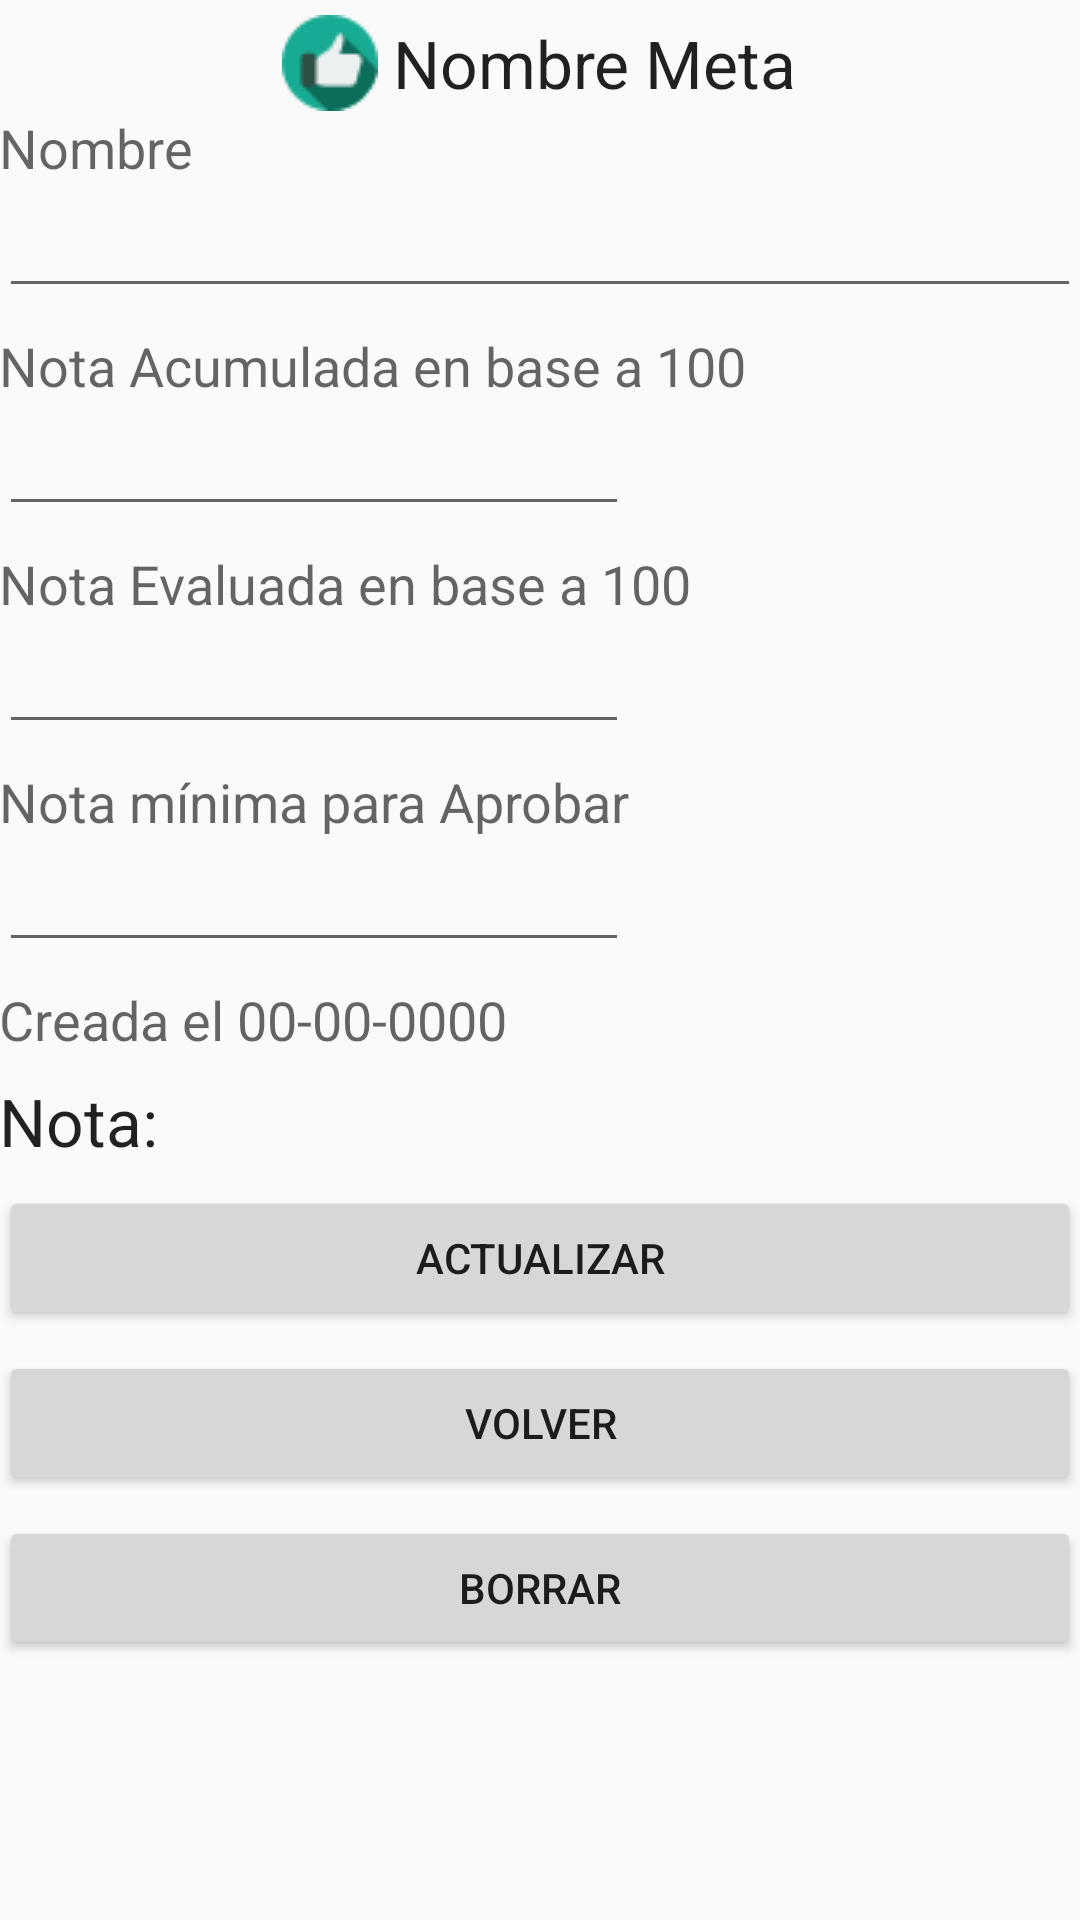

This screen was rendered from an Android layout file. Write that file and the resources it references.
<!-- AndroidManifest.xml: application theme AppTheme -->
<!-- res/layout/activity_actualizar_meta.xml -->
<?xml version="1.0" encoding="utf-8"?>

<LinearLayout xmlns:android="http://schemas.android.com/apk/res/android"
    xmlns:tools="http://schemas.android.com/tools"
    android:layout_width="match_parent"
    android:layout_height="match_parent"
    android:paddingBottom="@dimen/activity_vertical_margin"
    android:paddingLeft="@dimen/activity_horizontal_margin"
    android:paddingRight="@dimen/activity_horizontal_margin"
    android:paddingTop="5dp"
    android:id="@+id/layoutFondo"
    tools:context="com.cotosanchez.checkgoals.ActualizarMetaActivity"
    android:orientation="vertical">

    <LinearLayout
        android:orientation="horizontal"
        android:layout_width="wrap_content"
        android:layout_height="wrap_content"
        android:layout_gravity="center_horizontal">

        <ImageView
            android:layout_width="wrap_content"
            android:layout_height="wrap_content"
            android:id="@+id/imgEstado"
            android:src="@drawable/lograda2" />

        <TextView
            android:layout_width="wrap_content"
            android:layout_height="wrap_content"
            android:textAppearance="?android:attr/textAppearanceLarge"
            android:text="Nombre Meta"
            android:id="@+id/lblNombre"
            android:layout_marginLeft="5dp"
            android:layout_gravity="center_vertical" />
    </LinearLayout>

    <ScrollView
        android:layout_width="match_parent"
        android:layout_height="wrap_content"
        android:id="@+id/scrollView4" >

        <LinearLayout
            android:orientation="vertical"
            android:layout_width="match_parent"
            android:layout_height="match_parent">

            <TextView
                android:layout_width="wrap_content"
                android:layout_height="wrap_content"
                android:textAppearance="?android:attr/textAppearanceMedium"
                android:text="Nombre"
                android:id="@+id/textView2" />

            <EditText
                android:layout_width="match_parent"
                android:layout_height="wrap_content"
                android:inputType="textPersonName"
                android:ems="10"
                android:id="@+id/txtNombre" />

            <TextView
                android:layout_width="wrap_content"
                android:layout_height="wrap_content"
                android:textAppearance="?android:attr/textAppearanceMedium"
                android:id="@+id/lblNotaAcumulada"
                android:text="Nota Acumulada en base a 100"
                android:layout_marginTop="7dp" />

            <EditText
                android:layout_width="wrap_content"
                android:layout_height="wrap_content"
                android:inputType="number"
                android:ems="10"
                android:id="@+id/txtNotaAcumulada" />

            <TextView
                android:layout_width="wrap_content"
                android:layout_height="wrap_content"
                android:textAppearance="?android:attr/textAppearanceMedium"
                android:text="Nota Evaluada en base a 100"
                android:id="@+id/lblNotaEvaluada"
                android:layout_marginTop="7dp" />

            <EditText
                android:layout_width="wrap_content"
                android:layout_height="wrap_content"
                android:inputType="number"
                android:ems="10"
                android:id="@+id/txtNotaEvaluada" />

            <TextView
                android:layout_width="wrap_content"
                android:layout_height="wrap_content"
                android:textAppearance="?android:attr/textAppearanceMedium"
                android:text="Nota mínima para Aprobar"
                android:id="@+id/lblNotaMinima"
                android:layout_marginTop="7dp" />

            <EditText
                android:layout_width="wrap_content"
                android:layout_height="wrap_content"
                android:inputType="number"
                android:ems="10"
                android:id="@+id/txtNotaMinima" />

            <TextView
                android:layout_width="wrap_content"
                android:layout_height="wrap_content"
                android:textAppearance="?android:attr/textAppearanceMedium"
                android:text="Creada el 00-00-0000"
                android:id="@+id/lblFecha"
                android:layout_marginTop="7dp" />

            <TextView
                android:layout_width="wrap_content"
                android:layout_height="wrap_content"
                android:textAppearance="?android:attr/textAppearanceLarge"
                android:text="Nota:"
                android:id="@+id/lblNota"
                android:layout_marginTop="7dp" />

            <Button
                android:layout_width="match_parent"
                android:layout_height="wrap_content"
                android:text="Actualizar"
                android:id="@+id/btnActualizar"
                android:layout_marginTop="7dp" />

            <Button
                android:layout_width="match_parent"
                android:layout_height="wrap_content"
                android:text="Volver"
                android:id="@+id/btnVolver"
                android:layout_marginTop="7dp" />

            <Button
                android:layout_width="match_parent"
                android:layout_height="wrap_content"
                android:text="Borrar"
                android:id="@+id/btnBorrar"
                android:layout_gravity="center_horizontal"
                android:layout_marginTop="7dp" />
        </LinearLayout>
    </ScrollView>

</LinearLayout>
<!-- resources referenced by this layout -->
<resources>
  <!-- drawable lograda2: png bitmap (drawable, 915 bytes) -->
  <style name="AppTheme" parent="Theme.AppCompat.Light.DarkActionBar">
          
          <item name="colorPrimary">#003882</item>
          <item name="colorPrimaryDark">#000000</item>
          <item name="colorAccent">#FFFFFF</item>
      </style>
</resources>
